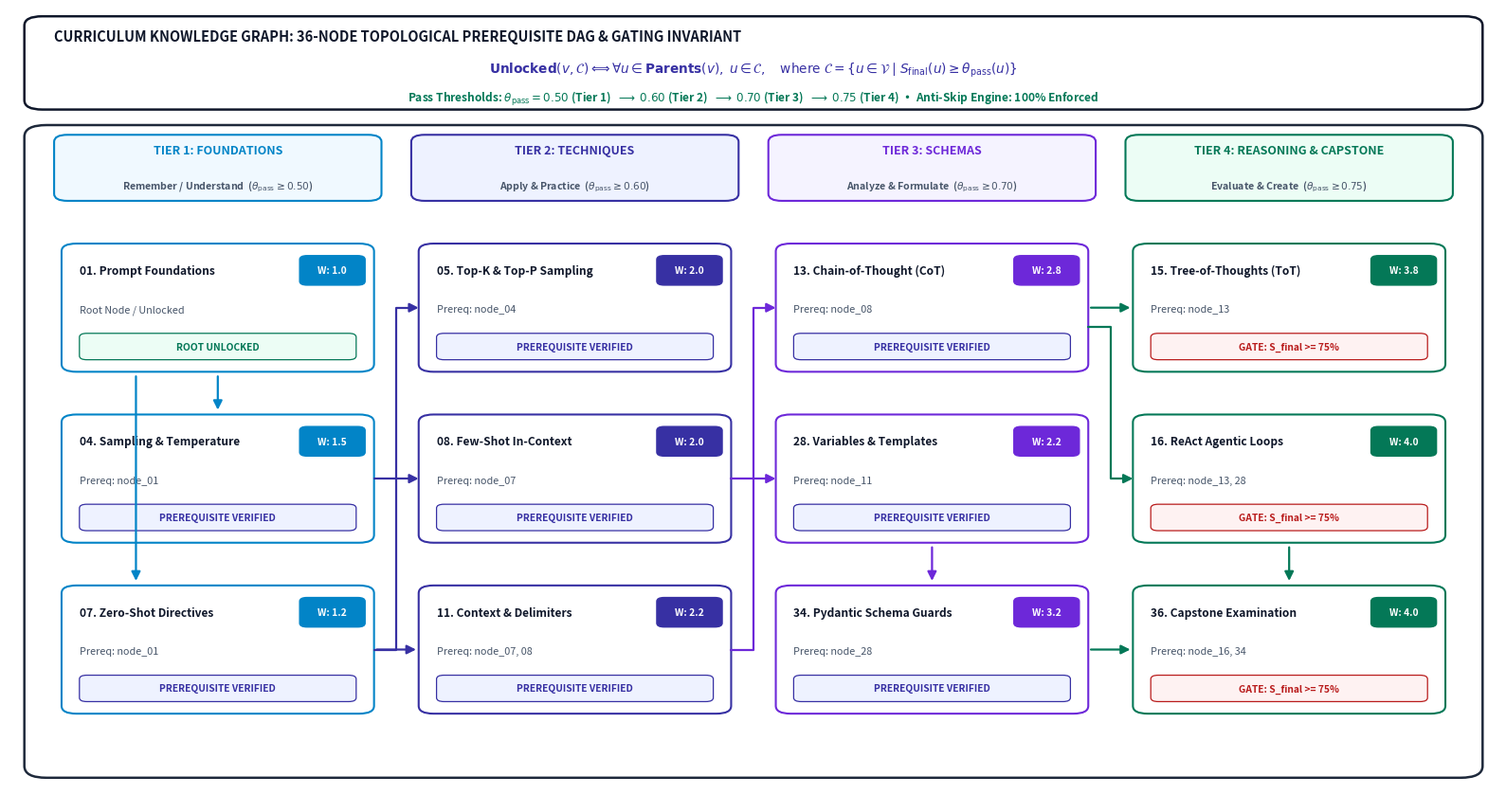

Python code for this plot: (Note: this script raises an exception after producing the figure.)
#!/usr/bin/env python3
"""
Generate a Publication-Grade, Balanced (Non-Squeezed) IEEE Conference Diagram for Project ROAR Curriculum DAG (Fig. 2).
Form-factor: 16:8.5 aspect ratio, 300 DPI.
Generous vertical card proportions, normal padding, clean academic light theme, high contrast.
"""

from pathlib import Path
import matplotlib
matplotlib.use('Agg')
import matplotlib.pyplot as plt
import matplotlib.patches as patches
from matplotlib.path import Path as MplPath

OUT_PATH = Path("/Users/a/thesis-prompt-tutor/ieee_paper/figures/fig2_curriculum_dag.png")

fig, ax = plt.subplots(figsize=(16, 8.5), dpi=300, facecolor='#ffffff')
ax.set_xlim(0, 100)
ax.set_ylim(0, 100)
ax.axis('off')

# Professional Academic Color Palette
NAVY_HEADER    = "#0f172a"
DARK_NAVY      = "#0f172a"
SLATE_DARK     = "#1e293b"
SLATE_BORDER   = "#64748b"
SLATE_MED      = "#475569"

T1_COLOR = "#0284c7"  # Sky Blue (Foundations)
T1_BG    = "#f0f9ff"
T2_COLOR = "#3730a3"  # Indigo (Techniques)
T2_BG    = "#eef2ff"
T3_COLOR = "#6d28d9"  # Purple (Output & Schemas)
T3_BG    = "#f5f3ff"
T4_COLOR = "#047857"  # Emerald (Reasoning & Capstone)
T4_BG    = "#ecfdf5"

GREEN_SUCCESS = "#047857"
RED_LOCK      = "#b91c1c"
RED_BG        = "#fef2f2"
AMBER_PRIMARY = "#b45309"

FONT_FAMILY = "sans-serif"

def draw_box(ax, x, y, w, h, bg_color="#ffffff", border_color=SLATE_BORDER, corner_radius=1.2, lw=1.6, zorder=3):
    rect = patches.FancyBboxPatch((x - w/2, y - h/2), w, h,
                                  boxstyle=f"round,pad=0,rounding_size={corner_radius}",
                                  facecolor=bg_color, edgecolor=border_color, linewidth=lw, zorder=zorder)
    ax.add_patch(rect)
    return rect

def draw_arrow(ax, p1, p2, color=SLATE_DARK, lw=1.8, zorder=10):
    arr = patches.FancyArrowPatch(p1, p2, arrowstyle="-|>", mutation_scale=14,
                                  color=color, lw=lw, zorder=zorder)
    ax.add_patch(arr)

def draw_corner_arrow(ax, points, color=SLATE_DARK, lw=1.8, zorder=10):
    path = MplPath(points)
    arr = patches.FancyArrowPatch(path=path, arrowstyle="-|>", mutation_scale=14,
                                  color=color, lw=lw, zorder=zorder)
    ax.add_patch(arr)

# ==============================================================================
# TOP BANNER: MATHEMATICAL GATING INVARIANT & PASS CRITERIA
# ==============================================================================
draw_box(ax, 50, 93.0, 98, 12.0, bg_color="#ffffff", border_color=NAVY_HEADER, corner_radius=1.2, lw=1.8)
ax.text(3.0, 96.5, "CURRICULUM KNOWLEDGE GRAPH: 36-NODE TOPOLOGICAL PREREQUISITE DAG & GATING INVARIANT", 
        fontsize=10.5, fontweight='bold', color=NAVY_HEADER, ha='left', va='center')

inv_latex = r"$\mathbf{Unlocked}(v, \mathcal{C}) \Longleftrightarrow \forall u \in \mathbf{Parents}(v),\; u \in \mathcal{C}, \quad \text{where } \mathcal{C} = \{ u \in \mathcal{V} \mid S_{\mathrm{final}}(u) \geq \theta_{\mathrm{pass}}(u) \}$"
ax.text(50.0, 92.2, inv_latex, fontsize=9.8, fontweight='bold', color=T2_COLOR, ha='center', va='center')

thresh_text = r"Pass Thresholds: $\theta_{\mathrm{pass}} = 0.50$ (Tier 1) $\;\longrightarrow\; 0.60$ (Tier 2) $\;\longrightarrow\; 0.70$ (Tier 3) $\;\longrightarrow\; 0.75$ (Tier 4)  •  Anti-Skip Engine: 100% Enforced"
ax.text(50.0, 88.5, thresh_text, fontsize=8.6, fontweight='bold', color=GREEN_SUCCESS, ha='center', va='center')

# ==============================================================================
# CORE 4-TIER TOPOLOGICAL PROGRESSION
# ==============================================================================
draw_box(ax, 50, 43.0, 98, 84.0, bg_color="#ffffff", border_color=SLATE_DARK, corner_radius=1.5, lw=1.8)

col_x = [14.0, 38.0, 62.0, 86.0]
col_w = 22.0

tier_info = [
    ("TIER 1: FOUNDATIONS", "Remember / Understand", r"$\theta_{\mathrm{pass}} \geq 0.50$", T1_COLOR, T1_BG),
    ("TIER 2: TECHNIQUES", "Apply & Practice", r"$\theta_{\mathrm{pass}} \geq 0.60$", T2_COLOR, T2_BG),
    ("TIER 3: SCHEMAS", "Analyze & Formulate", r"$\theta_{\mathrm{pass}} \geq 0.70$", T3_COLOR, T3_BG),
    ("TIER 4: REASONING & CAPSTONE", "Evaluate & Create", r"$\theta_{\mathrm{pass}} \geq 0.75$", T4_COLOR, T4_BG),
]

for idx, (tname, bloom, pthresh, tcol, tbg) in enumerate(tier_info):
    cx = col_x[idx]
    # Header card for column
    draw_box(ax, cx, 79.5, col_w, 8.5, bg_color=tbg, border_color=tcol, corner_radius=0.9, lw=1.5)
    ax.text(cx, 81.8, tname, fontsize=9.0, fontweight='bold', color=tcol, ha='center', va='center')
    ax.text(cx, 77.2, f"{bloom}  ({pthresh})", fontsize=7.6, fontweight='bold', color=SLATE_MED, ha='center', va='center')

# Milestone Cards Data: (col_idx, y, node_id, title, prereq_text, weight, color, bg)
milestones = [
    # Tier 1 (x=14.0)
    (0, 61.5, "node_01", "01. Prompt Foundations", "Root Node / Unlocked", "W: 1.0", T1_COLOR, T1_BG),
    (0, 39.5, "node_04", "04. Sampling & Temperature", "Prereq: node_01", "W: 1.5", T1_COLOR, T1_BG),
    (0, 17.5, "node_07", "07. Zero-Shot Directives", "Prereq: node_01", "W: 1.2", T1_COLOR, T1_BG),

    # Tier 2 (x=38.0)
    (1, 61.5, "node_05", "05. Top-K & Top-P Sampling", "Prereq: node_04", "W: 2.0", T2_COLOR, T2_BG),
    (1, 39.5, "node_08", "08. Few-Shot In-Context", "Prereq: node_07", "W: 2.0", T2_COLOR, T2_BG),
    (1, 17.5, "node_11", "11. Context & Delimiters", "Prereq: node_07, 08", "W: 2.2", T2_COLOR, T2_BG),

    # Tier 3 (x=62.0)
    (2, 61.5, "node_13", "13. Chain-of-Thought (CoT)", "Prereq: node_08", "W: 2.8", T3_COLOR, T3_BG),
    (2, 39.5, "node_28", "28. Variables & Templates", "Prereq: node_11", "W: 2.2", T3_COLOR, T3_BG),
    (2, 17.5, "node_34", "34. Pydantic Schema Guards", "Prereq: node_28", "W: 3.2", T3_COLOR, T3_BG),

    # Tier 4 (x=86.0)
    (3, 61.5, "node_15", "15. Tree-of-Thoughts (ToT)", "Prereq: node_13", "W: 3.8", T4_COLOR, T4_BG),
    (3, 39.5, "node_16", "16. ReAct Agentic Loops", "Prereq: node_13, 28", "W: 4.0", T4_COLOR, T4_BG),
    (3, 17.5, "node_36", "36. Capstone Examination", "Prereq: node_16, 34", "W: 4.0", T4_COLOR, T4_BG),
]

card_w = 21.0
card_h = 16.5

for (c_idx, cy, nid, title, prereq, weight, col, bg) in milestones:
    cx = col_x[c_idx]
    draw_box(ax, cx, cy, card_w, card_h, bg_color="#ffffff", border_color=col, corner_radius=1.0, lw=1.5)
    
    # Title & Badge
    ax.text(cx - card_w/2 + 1.2, cy + 4.8, title, fontsize=8.6, fontweight='bold', color=DARK_NAVY, ha='left', va='center')
    draw_box(ax, cx + card_w/2 - 2.8, cy + 4.8, 4.4, 3.8, bg_color=col, border_color=col, corner_radius=0.5, lw=1.0)
    ax.text(cx + card_w/2 - 2.8, cy + 4.8, weight, fontsize=7.4, fontweight='bold', color='white', ha='center', va='center')
    
    # Prerequisite status
    ax.text(cx - card_w/2 + 1.2, cy - 0.2, prereq, fontsize=7.8, color=SLATE_MED, ha='left', va='center')
    
    # Gate status pill
    if c_idx == 0 and cy == 61.5:
        pill_text = "ROOT UNLOCKED"
        p_col = GREEN_SUCCESS
        p_bg = T4_BG
    elif c_idx == 3:
        pill_text = "GATE: S_final >= 75%"
        p_col = RED_LOCK
        p_bg = RED_BG
    else:
        pill_text = "PREREQUISITE VERIFIED"
        p_col = T2_COLOR
        p_bg = T2_BG
    draw_box(ax, cx, cy - 5.0, card_w - 2.4, 3.4, bg_color=p_bg, border_color=p_col, corner_radius=0.5, lw=0.9)
    ax.text(cx, cy - 5.0, pill_text, fontsize=7.4, fontweight='bold', color=p_col, ha='center', va='center')

# ==============================================================================
# PREREQUISITE ARROWS (Clean, non-crossing paths)
# ==============================================================================
# Tier 1 Internal: 01 -> 04, 01 -> 07
draw_arrow(ax, (14.0, 53.0), (14.0, 48.0), color=T1_COLOR, lw=1.6)
draw_arrow(ax, (8.5, 53.0), (8.5, 26.0), color=T1_COLOR, lw=1.6)

# Tier 1 to Tier 2:
# 04 -> 05
draw_corner_arrow(ax, [(24.5, 39.5), (26.0, 39.5), (26.0, 61.5), (27.5, 61.5)], color=T2_COLOR, lw=1.6)
# 07 -> 08
draw_corner_arrow(ax, [(24.5, 17.5), (26.0, 17.5), (26.0, 39.5), (27.5, 39.5)], color=T2_COLOR, lw=1.6)
# 07 -> 11
draw_arrow(ax, (24.5, 17.5), (27.5, 17.5), color=T2_COLOR, lw=1.6)

# Tier 2 to Tier 3:
# 08 -> 13
draw_corner_arrow(ax, [(48.5, 39.5), (50.0, 39.5), (50.0, 61.5), (51.5, 61.5)], color=T3_COLOR, lw=1.6)
# 11 -> 28
draw_corner_arrow(ax, [(48.5, 17.5), (50.0, 17.5), (50.0, 39.5), (51.5, 39.5)], color=T3_COLOR, lw=1.6)
# 28 -> 34 (Tier 3 internal)
draw_arrow(ax, (62.0, 31.0), (62.0, 26.0), color=T3_COLOR, lw=1.6)

# Tier 3 to Tier 4:
# 13 -> 15
draw_arrow(ax, (72.5, 61.5), (75.5, 61.5), color=T4_COLOR, lw=1.6)
# 13 -> 16
draw_corner_arrow(ax, [(72.5, 59.0), (74.0, 59.0), (74.0, 39.5), (75.5, 39.5)], color=T4_COLOR, lw=1.6)
# 16 -> 36 (Tier 4 internal)
draw_arrow(ax, (86.0, 31.0), (86.0, 26.0), color=T4_COLOR, lw=1.6)
# 34 -> 36
draw_arrow(ax, (72.5, 17.5), (75.5, 17.5), color=T4_COLOR, lw=1.6)

plt.tight_layout()
plt.savefig(OUT_PATH, dpi=300, bbox_inches='tight', facecolor='#ffffff')
plt.close()
print(f"Publication-Grade Balanced Fig 2 successfully rendered to: {OUT_PATH}")
